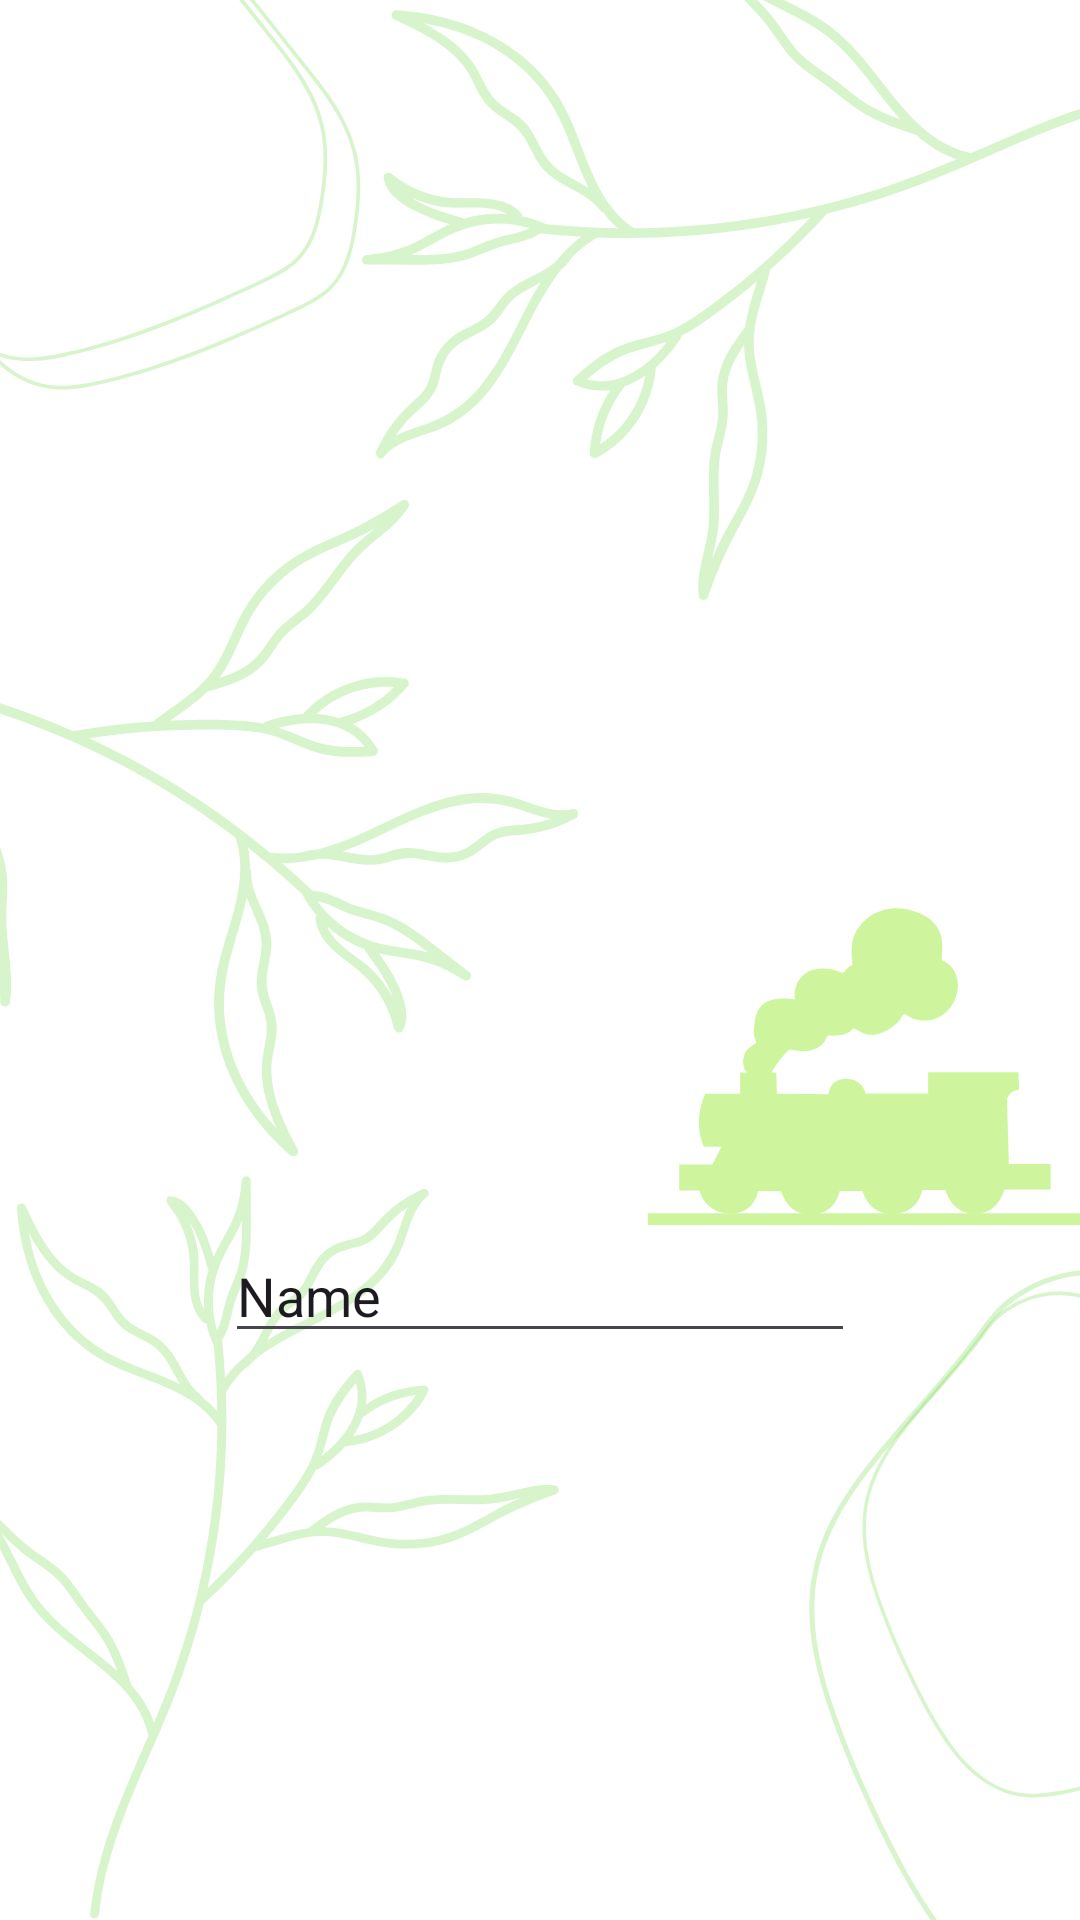

Layout XML and referenced resources for this Android screen:
<!-- AndroidManifest.xml: application theme Theme.QR_scanner -->
<!-- res/layout/activity_checker.xml -->
<?xml version="1.0" encoding="utf-8"?>
<androidx.constraintlayout.widget.ConstraintLayout xmlns:android="http://schemas.android.com/apk/res/android"
    xmlns:app="http://schemas.android.com/apk/res-auto"
    xmlns:tools="http://schemas.android.com/tools"
    android:layout_width="match_parent"
    android:layout_height="match_parent"
    tools:context=".Checker">

    <ImageView
        android:id="@+id/imageView8"
        android:layout_width="wrap_content"
        android:layout_height="wrap_content"
        app:srcCompat="@drawable/bg"
        tools:layout_editor_absoluteX="0dp"
        tools:layout_editor_absoluteY="0dp" />

    <ImageView
        android:id="@+id/imageView10"
        android:layout_width="199dp"
        android:layout_height="208dp"
        app:layout_constraintBottom_toBottomOf="@+id/imageView8"
        app:layout_constraintEnd_toEndOf="parent"
        app:layout_constraintStart_toStartOf="parent"
        app:layout_constraintTop_toTopOf="@+id/imageView8"
        app:layout_constraintVertical_bias="0.03"
        app:srcCompat="@drawable/train_engine_silhouette_22" />

    <EditText
        android:id="@+id/editTextText3"
        android:layout_width="wrap_content"
        android:layout_height="wrap_content"
        android:ems="10"
        android:inputType="text"
        android:text="Name"
        app:layout_constraintBottom_toBottomOf="@+id/imageView8"
        app:layout_constraintEnd_toEndOf="parent"
        app:layout_constraintStart_toStartOf="parent"
        app:layout_constraintTop_toBottomOf="@+id/imageView10" />

</androidx.constraintlayout.widget.ConstraintLayout>
<!-- resources referenced by this layout -->
<resources>
  <!-- drawable bg: jpg bitmap (drawable, 73789 bytes) -->
  <style name="Theme.QR_scanner" parent="Base.Theme.QR_scanner" />
  <style name="Base.Theme.QR_scanner" parent="Theme.Material3.DayNight.NoActionBar">
          
          
      </style>
</resources>
